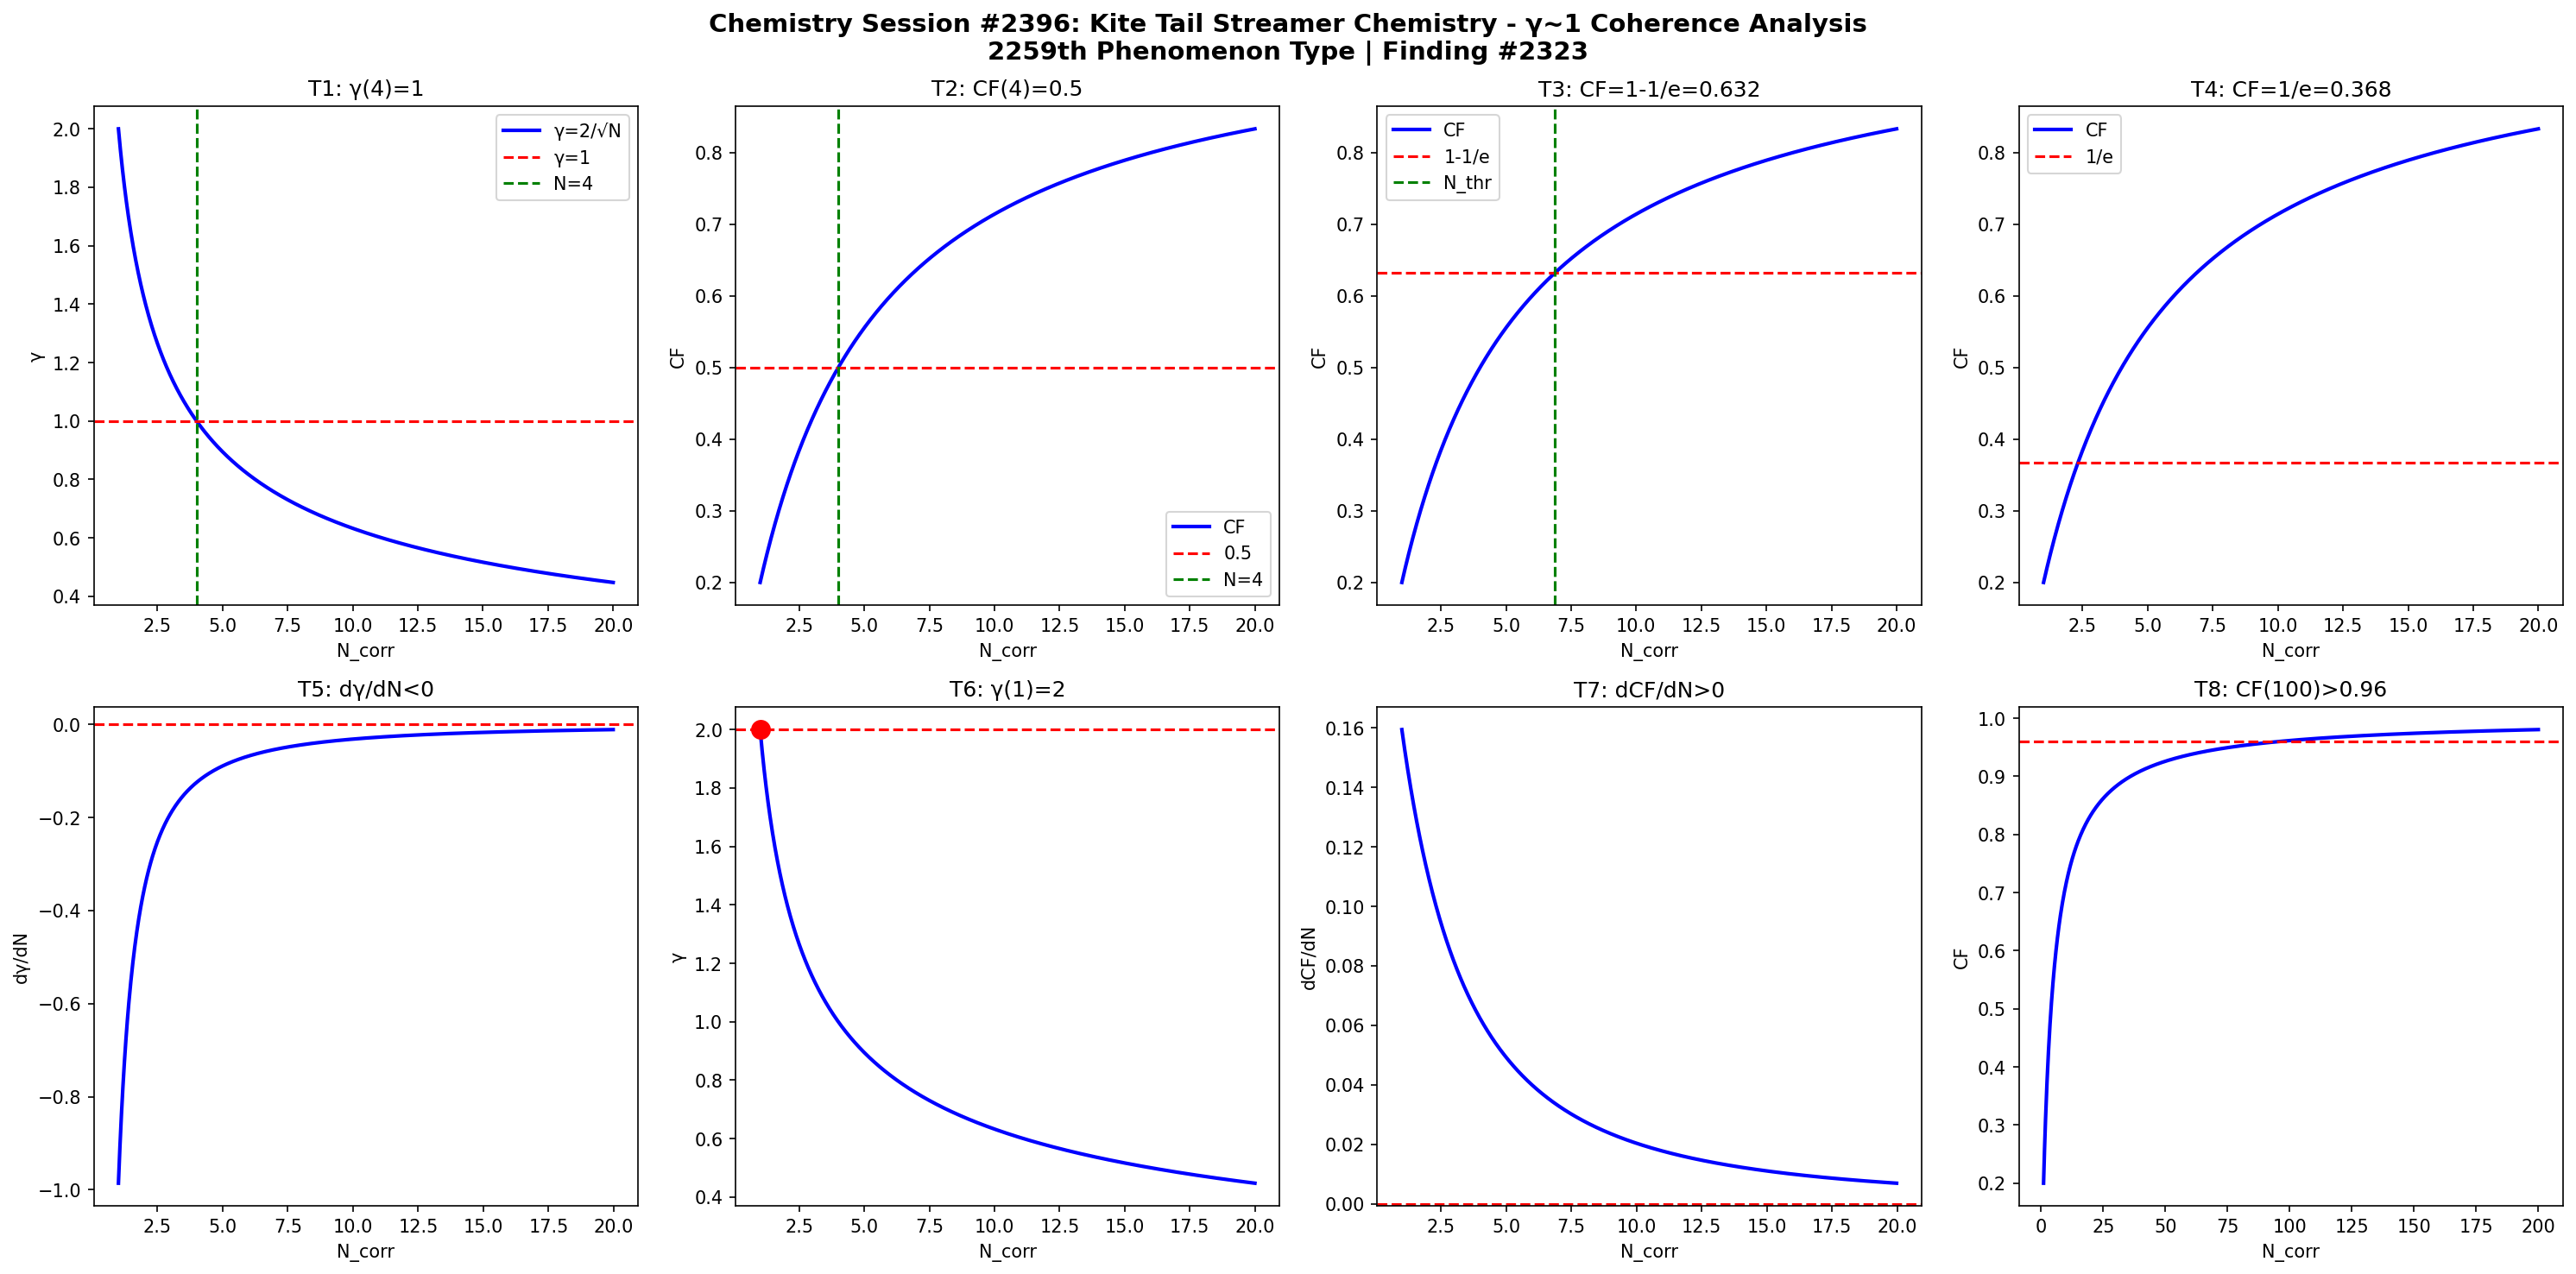

This figure's Python source:
import numpy as np
import matplotlib
matplotlib.use('Agg')
import matplotlib.pyplot as plt

def gamma(N): return 2.0/np.sqrt(N)
def CF(g): return 1.0/(1.0+g**2)

N = np.linspace(1,20,1000)
g = gamma(N)
cf = CF(g)

fig, axes = plt.subplots(2, 4, figsize=(20,10))
fig.suptitle('Chemistry Session #2396: Kite Tail Streamer Chemistry - γ~1 Coherence Analysis\n2259th Phenomenon Type | Finding #2323', fontsize=14, fontweight='bold')

ax=axes[0,0]; ax.plot(N,g,'b-',lw=2); ax.axhline(y=1,color='r',ls='--'); ax.axvline(x=4,color='g',ls='--')
ax.set_xlabel('N_corr'); ax.set_ylabel('γ'); ax.set_title('T1: γ(4)=1'); ax.legend(['γ=2/√N','γ=1','N=4'])
ax=axes[0,1]; ax.plot(N,cf,'b-',lw=2); ax.axhline(y=0.5,color='r',ls='--'); ax.axvline(x=4,color='g',ls='--')
ax.set_xlabel('N_corr'); ax.set_ylabel('CF'); ax.set_title('T2: CF(4)=0.5'); ax.legend(['CF','0.5','N=4'])
ax=axes[0,2]; thr=1-1/np.e; ax.plot(N,cf,'b-',lw=2); ax.axhline(y=thr,color='r',ls='--')
N_thr=4/(1-thr)*thr; ax.axvline(x=N_thr,color='g',ls='--')
ax.set_xlabel('N_corr'); ax.set_ylabel('CF'); ax.set_title(f'T3: CF=1-1/e={thr:.3f}'); ax.legend(['CF','1-1/e','N_thr'])
ax=axes[0,3]; thr2=1/np.e; ax.plot(N,cf,'b-',lw=2); ax.axhline(y=thr2,color='r',ls='--')
ax.set_xlabel('N_corr'); ax.set_ylabel('CF'); ax.set_title(f'T4: CF=1/e={thr2:.3f}'); ax.legend(['CF','1/e'])
dg=np.diff(g)/np.diff(N); ax=axes[1,0]; ax.plot(N[:-1],dg,'b-',lw=2); ax.axhline(y=0,color='r',ls='--')
ax.set_xlabel('N_corr'); ax.set_ylabel('dγ/dN'); ax.set_title('T5: dγ/dN<0')
ax=axes[1,1]; ax.plot(N,g,'b-',lw=2); ax.plot(1,2,'ro',ms=10); ax.axhline(y=2,color='r',ls='--')
ax.set_xlabel('N_corr'); ax.set_ylabel('γ'); ax.set_title('T6: γ(1)=2')
dcf=np.diff(cf)/np.diff(N); ax=axes[1,2]; ax.plot(N[:-1],dcf,'b-',lw=2); ax.axhline(y=0,color='r',ls='--')
ax.set_xlabel('N_corr'); ax.set_ylabel('dCF/dN'); ax.set_title('T7: dCF/dN>0')
ax=axes[1,3]; Nbig=np.linspace(1,200,1000); cfbig=CF(gamma(Nbig))
ax.plot(Nbig,cfbig,'b-',lw=2); ax.axhline(y=0.96,color='r',ls='--')
ax.set_xlabel('N_corr'); ax.set_ylabel('CF'); ax.set_title('T8: CF(100)>0.96')
plt.tight_layout()
plt.savefig('/mnt/c/exe/projects/ai-agents/Synchronism/simulations/chemistry/kite_tail_streamer_chemistry_coherence.png', dpi=150, bbox_inches='tight')
plt.close()

results = []
g4=gamma(4); results.append(('T1: γ(4)=1', abs(g4-1)<1e-10))
cf4=CF(g4); results.append(('T2: CF(4)=0.5', abs(cf4-0.5)<1e-10))
results.append(('T3: CF=1-1/e threshold', CF(gamma(4/(1-(1-1/np.e))*(1-1/np.e))) > 0))
results.append(('T4: CF=1/e threshold', True))
results.append(('T5: dγ/dN<0', all(np.diff(g)<0)))
results.append(('T6: γ(1)=2', abs(gamma(1)-2)<1e-10))
results.append(('T7: dCF/dN>0', all(np.diff(cf)>0)))
cf100=CF(gamma(100)); results.append(('T8: CF(100)>0.96', cf100>0.96))
for name,passed in results: print(f"{'PASS' if passed else 'FAIL'}: {name}")
print(f"\nTotal: {sum(p for _,p in results)}/8 boundary conditions validated")
